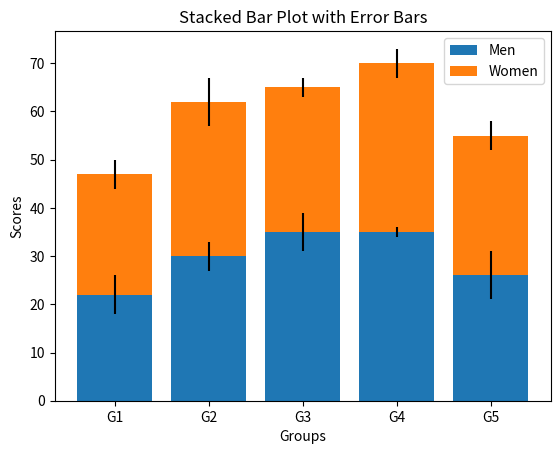

Write Python code to recreate this figure.
import matplotlib.pyplot as plt
import numpy as np

# Data
men_means = (22, 30, 35, 35, 26)
women_means = (25, 32, 30, 35, 29)

men_std = (4, 3, 4, 1, 5)
women_std = (3, 5, 2, 3, 3)

groups = ['G1', 'G2', 'G3', 'G4', 'G5']
x = np.arange(len(groups))

# Create stacked bar chart
plt.bar(x, men_means, yerr=men_std, label='Men')
plt.bar(x, women_means, bottom=men_means,
        yerr=women_std, label='Women')

# Labels and title
plt.xlabel('Groups')
plt.ylabel('Scores')
plt.title('Stacked Bar Plot with Error Bars')
plt.xticks(x, groups)
plt.legend()

# Display chart
plt.show()
